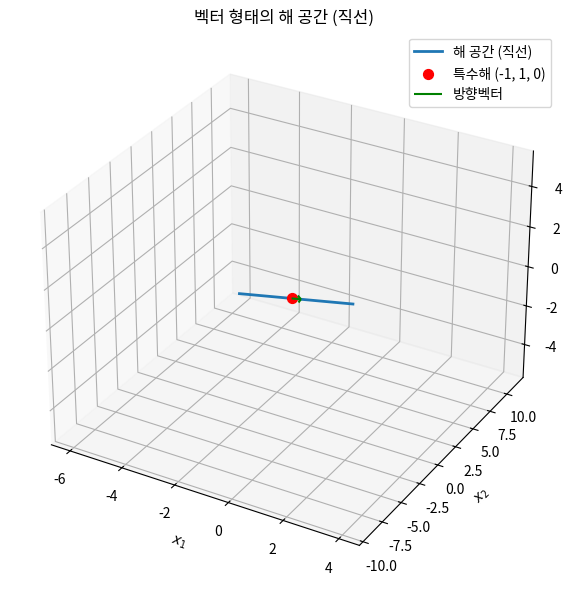

Python code for this plot:
import matplotlib.pyplot as plt
import numpy as np

# 특정해 (고정점)
particular_solution = np.array([-1, 1, 0])

# 방향벡터 (자유변수 t에 따라 변하는 부분)
direction_vector = np.array([1, -2, 1])

# t 값 설정
t_values = np.linspace(-5, 5, 100)
solutions = np.array([particular_solution + t * direction_vector for t in t_values])

# 3D 그래프
fig = plt.figure(figsize=(8, 6))
ax = fig.add_subplot(111, projection='3d')

# 해 공간 그리기
ax.plot(solutions[:, 0], solutions[:, 1], solutions[:, 2], label='해 공간 (직선)', linewidth=2)

# 특수해 점 찍기
ax.scatter(*particular_solution, color='red', label='특수해 (-1, 1, 0)', s=50)

# 방향벡터 표시
ax.quiver(*particular_solution, *direction_vector, length=2, normalize=True, color='green', label='방향벡터')

# 라벨 설정
ax.set_xlabel('$x_1$')
ax.set_ylabel('$x_2$')
ax.set_zlabel('$x_3$')
ax.set_title('벡터 형태의 해 공간 (직선)')
ax.legend()

plt.tight_layout()
plt.show()
